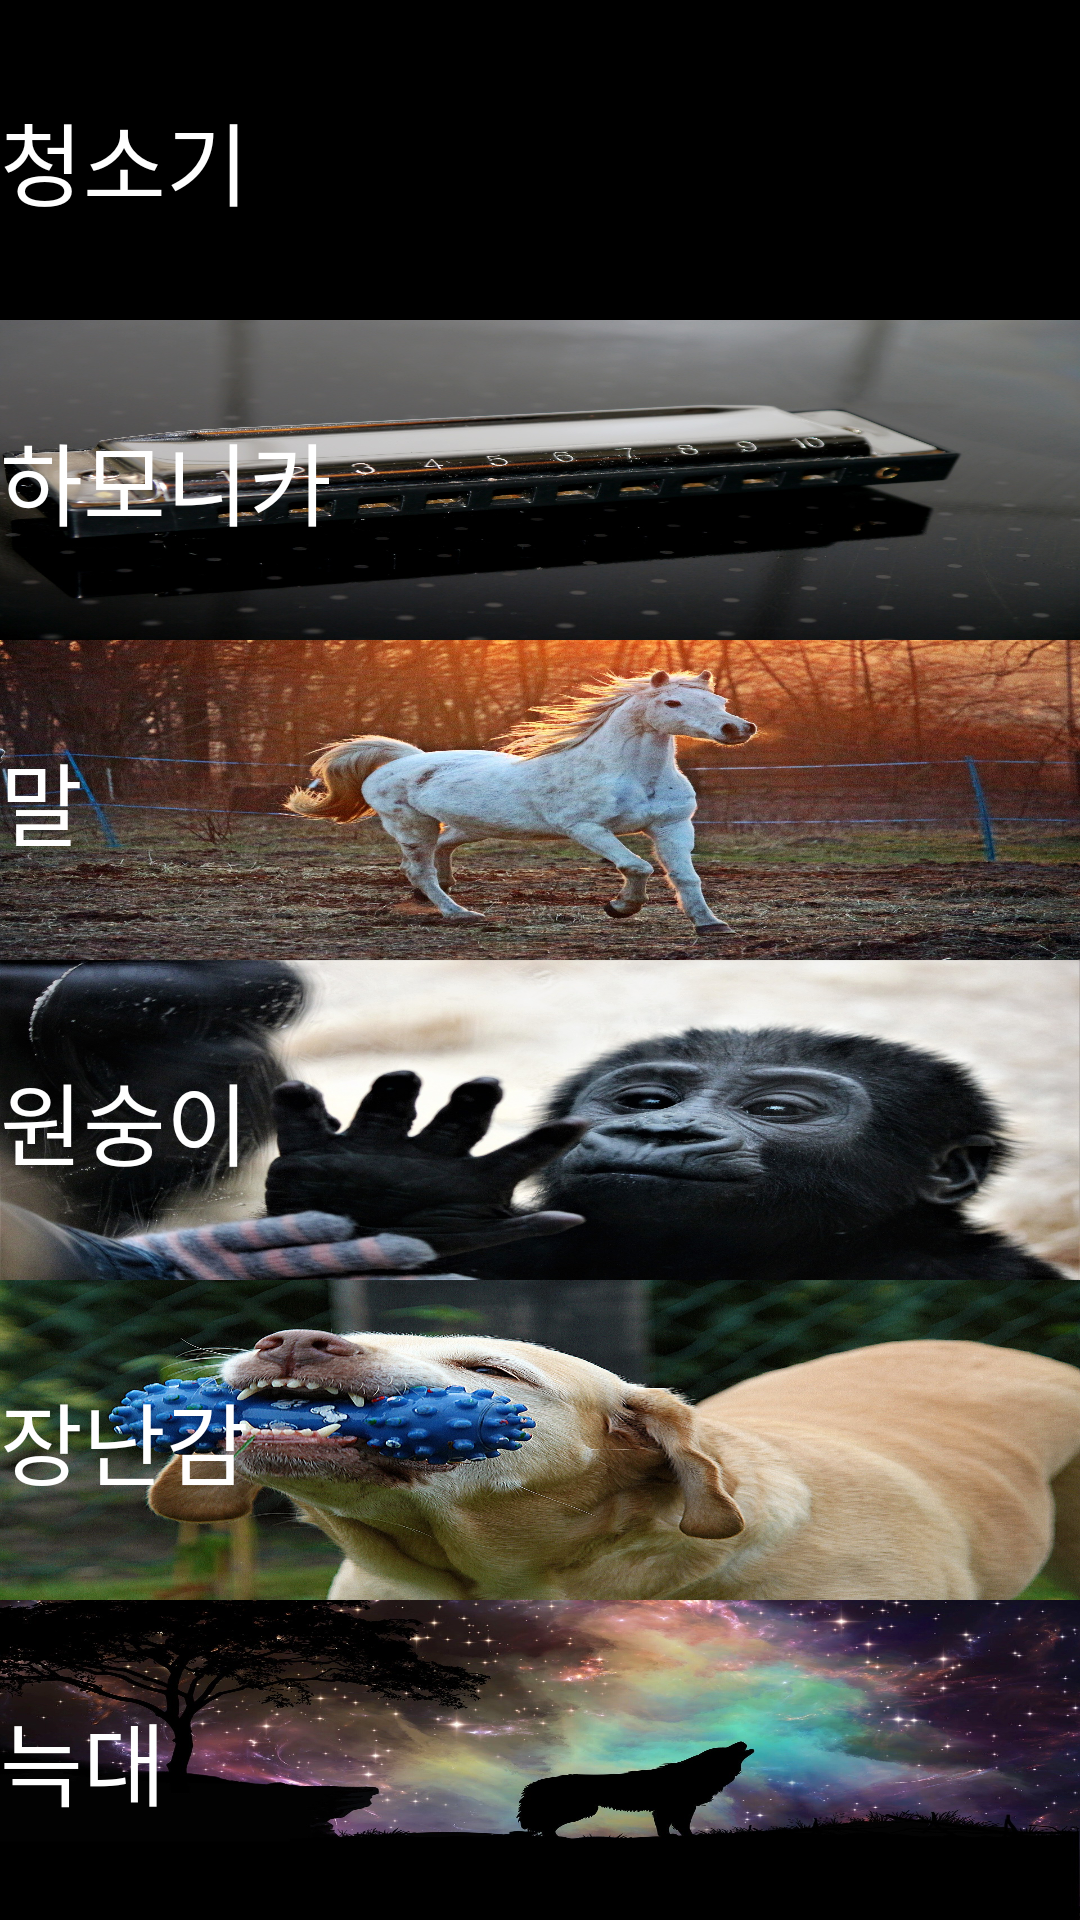

Produce the Android XML layout that renders to this screen, including the resource entries it uses.
<!-- AndroidManifest.xml: application theme AppTheme -->
<!-- res/layout/fragment_sound_fragment2.xml -->
<?xml version="1.0" encoding="utf-8"?>
<LinearLayout xmlns:android="http://schemas.android.com/apk/res/android"
    xmlns:app="http://schemas.android.com/apk/res-auto"
    xmlns:tools="http://schemas.android.com/tools"
    android:layout_width="match_parent"
    android:layout_height="match_parent"
    android:background="#000000"
    android:orientation="vertical"
    tools:context=".MainActivity">

    <Button
        android:layout_weight="1"
        android:id="@+id/buttonPlay7"
        android:layout_width="match_parent"
        android:layout_height="match_parent"
        android:background="@drawable/cleaner"
        android:gravity="left|center"
        android:text="청소기"
        android:textColor="#FFFFFF"
        android:textSize="30dp" />

    <Button
        android:layout_weight="1"
        android:id="@+id/buttonPlay8"
        android:layout_width="match_parent"
        android:layout_height="match_parent"
        android:background="@drawable/harmonica"
        android:gravity="left|center"
        android:text="하모니카"
        android:textColor="#FFFFFF"
        android:textSize="30dp" />

    <Button
        android:layout_weight="1"
        android:id="@+id/buttonPlay9"
        android:layout_width="match_parent"
        android:layout_height="match_parent"
        android:background="@drawable/horse"
        android:gravity="left|center"
        android:text="말"
        android:textColor="#FFFFFF"
        android:textSize="30dp" />

    <Button
        android:layout_weight="1"
        android:id="@+id/buttonPlay10"
        android:layout_width="match_parent"
        android:layout_height="match_parent"
        android:background="@drawable/monkey"
        android:gravity="left|center"
        android:text="원숭이"
        android:textColor="#FFFFFF"
        android:textSize="30dp" />

    <Button
        android:layout_weight="1"
        android:id="@+id/buttonPlay11"
        android:layout_width="match_parent"
        android:layout_height="match_parent"
        android:background="@drawable/toy"
        android:gravity="left|center"
        android:text="장난감"
        android:textColor="#FFFFFF"
        android:textSize="30dp" />

    <Button
        android:layout_weight="1"
        android:id="@+id/buttonPlay12"
        android:layout_width="match_parent"
        android:layout_height="match_parent"
        android:background="@drawable/wolf"
        android:gravity="left|center"
        android:text="늑대"
        android:textColor="#FFFFFF"
        android:textSize="30dp" />

</LinearLayout>
<!-- resources referenced by this layout -->
<resources>
  <!-- drawable harmonica: jpg bitmap (drawable, 288699 bytes) -->
  <!-- drawable horse: jpg bitmap (drawable, 757562 bytes) -->
  <!-- drawable monkey: jpg bitmap (drawable, 562459 bytes) -->
  <!-- drawable toy: jpg bitmap (drawable, 871142 bytes) -->
  <!-- drawable wolf: jpg bitmap (drawable, 223747 bytes) -->
  <style name="AppTheme" parent="Theme.AppCompat.Light.NoActionBar">
          
          <item name="colorPrimary">@color/colorPrimary</item>
          <item name="colorPrimaryDark">@color/colorPrimaryDark</item>
          <item name="colorAccent">@color/colorAccent</item>
      </style>
  <color name="colorPrimary">#008577</color>
  <color name="colorPrimaryDark">#00574B</color>
  <color name="colorAccent">#D81B60</color>
</resources>
